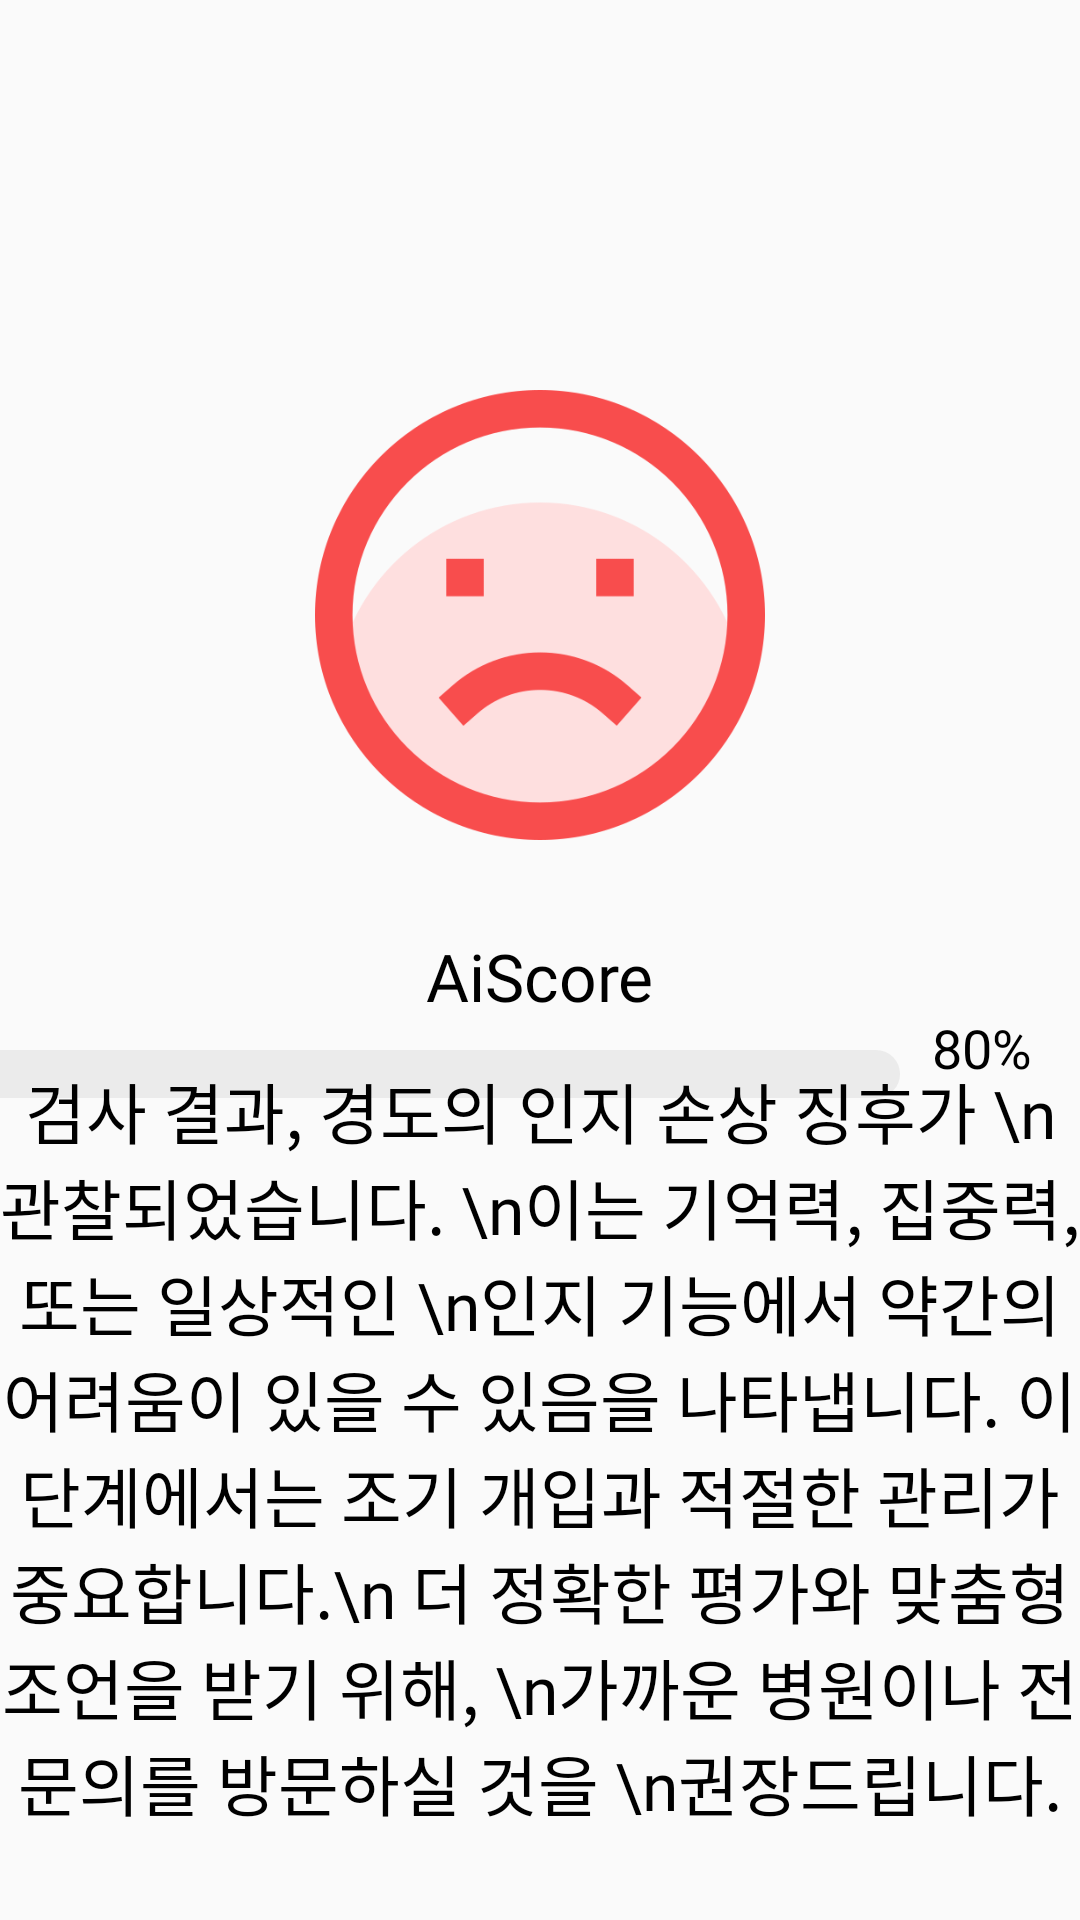

Reconstruct the res/layout file that produces this screen, plus the resources it refers to.
<!-- AndroidManifest.xml: application theme Theme.AppCompat.Light.NoActionBar -->
<!-- res/layout/result_view.xml -->
<?xml version="1.0" encoding="utf-8"?>
<FrameLayout xmlns:android="http://schemas.android.com/apk/res/android"
    xmlns:app="http://schemas.android.com/apk/res-auto"
    xmlns:tools="http://schemas.android.com/tools"
    android:layout_width="match_parent"
    android:layout_height="match_parent">
    <TextView
        android:id="@+id/result_title_view"
        android:layout_width="wrap_content"
        android:layout_height="wrap_content"
        android:layout_gravity="bottom|center_horizontal"
        android:layout_marginBottom="750dp"
        android:fontFamily="@font/bmhanna_pro"
        android:text="."
        android:textSize="20sp"
        android:textColor="#000000"/>
    <ImageView
        android:id="@+id/result_icon"
        android:layout_width="150dp"
        android:layout_height="150dp"
        android:layout_gravity="top|center_horizontal"
        android:layout_marginTop="130dp"
        android:src="@drawable/red_result"
        >
    </ImageView>
    <com.google.android.material.progressindicator.LinearProgressIndicator
        android:id="@+id/progress_indicator"
        android:layout_width="320dp"
        android:layout_height="wrap_content"
        android:layout_gravity="end|top"
        android:layout_marginTop="350dp"
        app:trackThickness="16dp"
        app:trackCornerRadius="16dp"
        android:layout_marginEnd="60dp"
        app:indicatorColor="@color/result_green"
        app:trackColor="@color/grey_light"
        android:progress="80"
        />

    <TextView
        android:id="@+id/progress_text"
        android:layout_width="wrap_content"
        android:layout_height="wrap_content"
        android:layout_gravity="end|top"
        android:layout_marginEnd="16dp"
        android:layout_marginTop="337dp"
        android:textSize="18sp"
        android:textColor="@android:color/black"
        android:fontFamily="@font/bmhanna_pro"
        android:text="80%"/>
    <TextView
        android:id="@+id/result_explain"
        android:layout_width="wrap_content"
        android:layout_height="wrap_content"
        android:layout_gravity="bottom|center_horizontal"
        android:layout_marginBottom="30dp"
        android:fontFamily="@font/bmhanna_pro"
        android:text="검사 결과, 경도의 인지 손상 징후가 \n관찰되었습니다. \n이는 기억력, 집중력, 또는 일상적인 \n인지 기능에서 약간의 어려움이 있을 수 있음을 나타냅니다. 이 단계에서는 조기 개입과 적절한 관리가 중요합니다.\n 더 정확한 평가와 맞춤형 조언을 받기 위해, \n가까운 병원이나 전문의를 방문하실 것을 \n권장드립니다."
        android:textSize="22sp"
        android:textAlignment="center"
        android:textColor="#000000"/>

    <TextView
        android:id="@+id/ai_score_view"
        android:layout_width="wrap_content"
        android:layout_height="wrap_content"
        android:layout_gravity="bottom|center_horizontal"
        android:layout_marginBottom="300dp"
        android:fontFamily="@font/bmhanna_pro"
        android:text="AiScore"
        android:textSize="22sp"
        android:textColor="#000000"/>

</FrameLayout>
<!-- resources referenced by this layout -->
<resources>
  <color name="grey_light">#59CFCFCF</color>
  <color name="result_green">#aaca7b</color>
  <!-- drawable red_result: png bitmap (drawable, 28321 bytes) -->
</resources>
